Photos from the image-classification dataset "processed" in the GitHub repository gavish0007/BirdSense. Its 8 classes are: common koel, common myna, common tailorbird, greater coucal, house sparrow, indian robin, red vented bulbul, rose ringed parakeet.

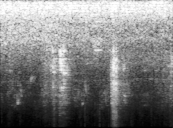
Label: common myna

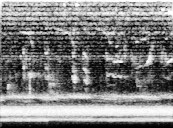
Label: greater coucal

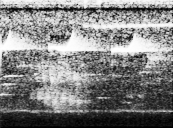
Label: common koel

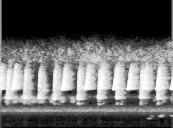
Label: common tailorbird

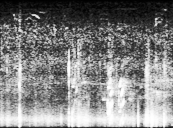
Label: rose ringed parakeet

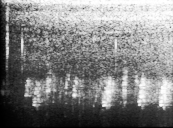
Label: house sparrow
